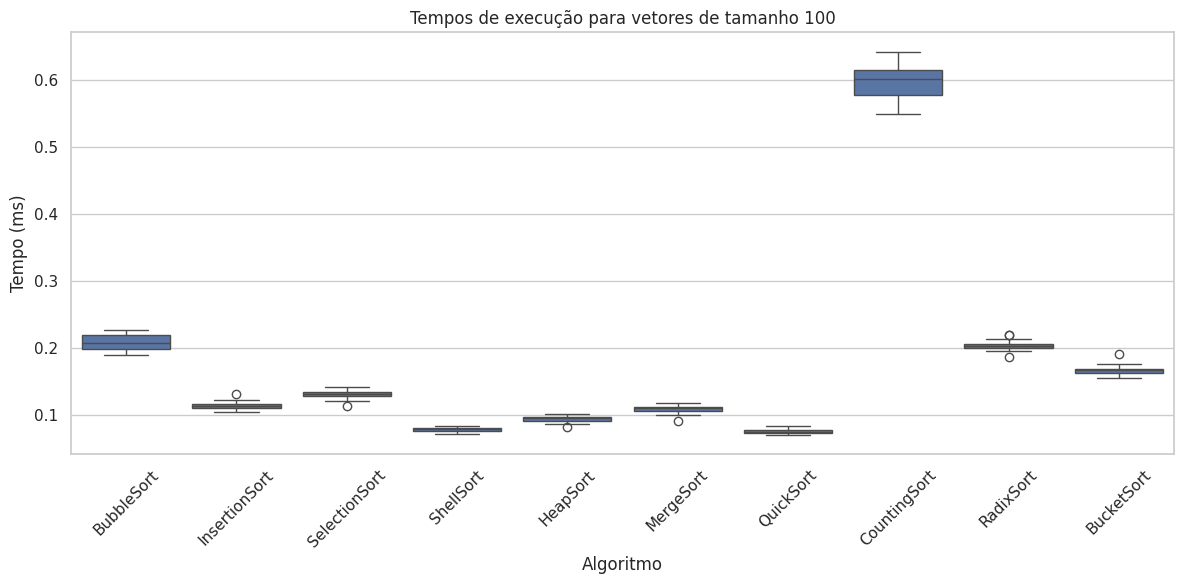
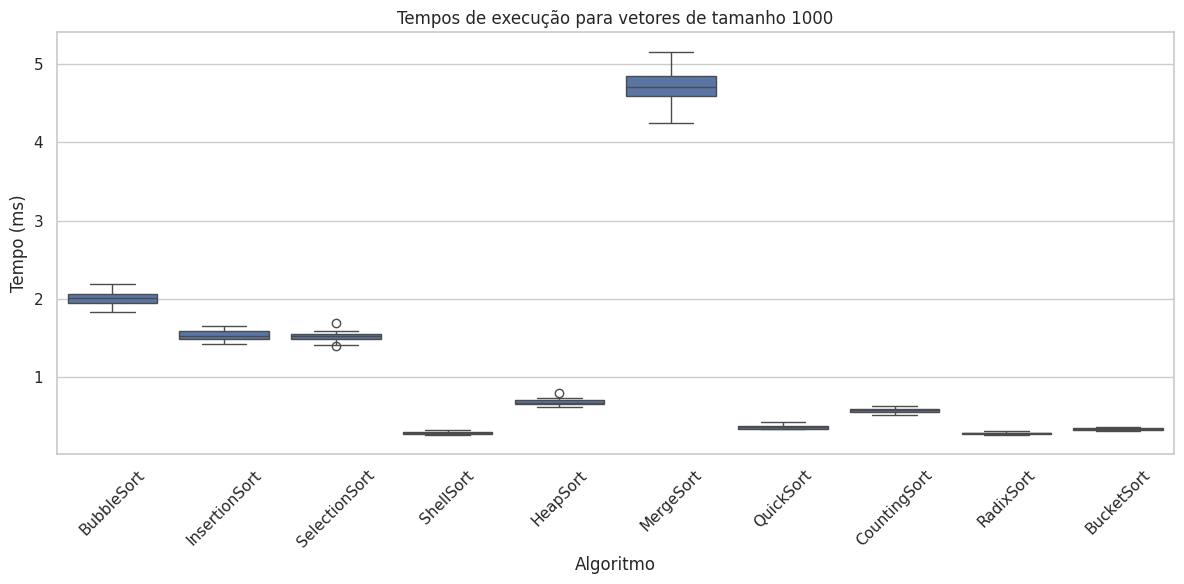
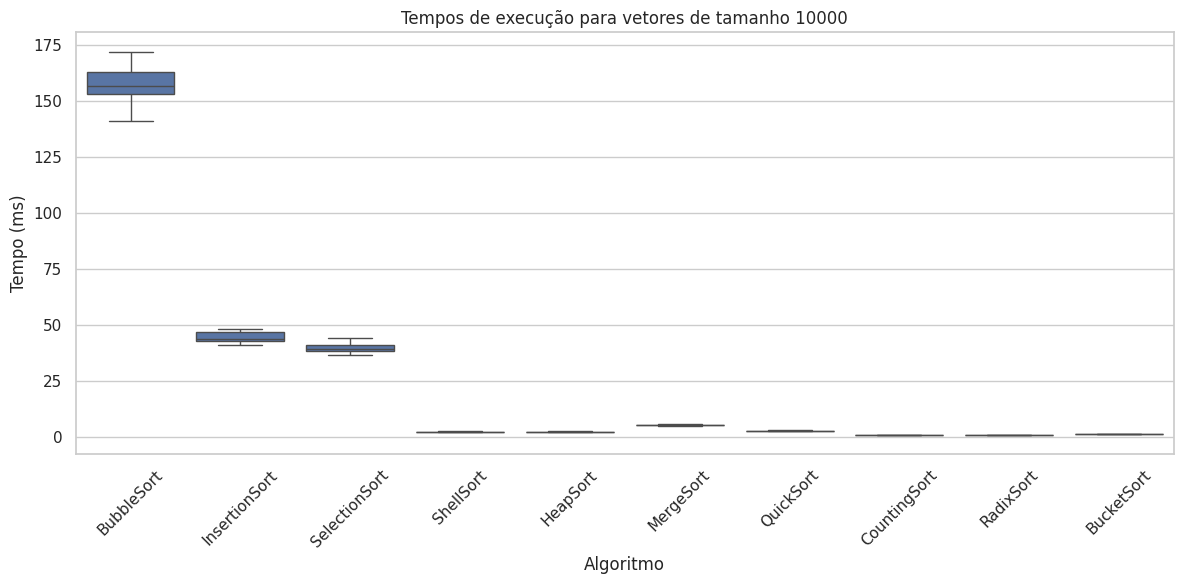
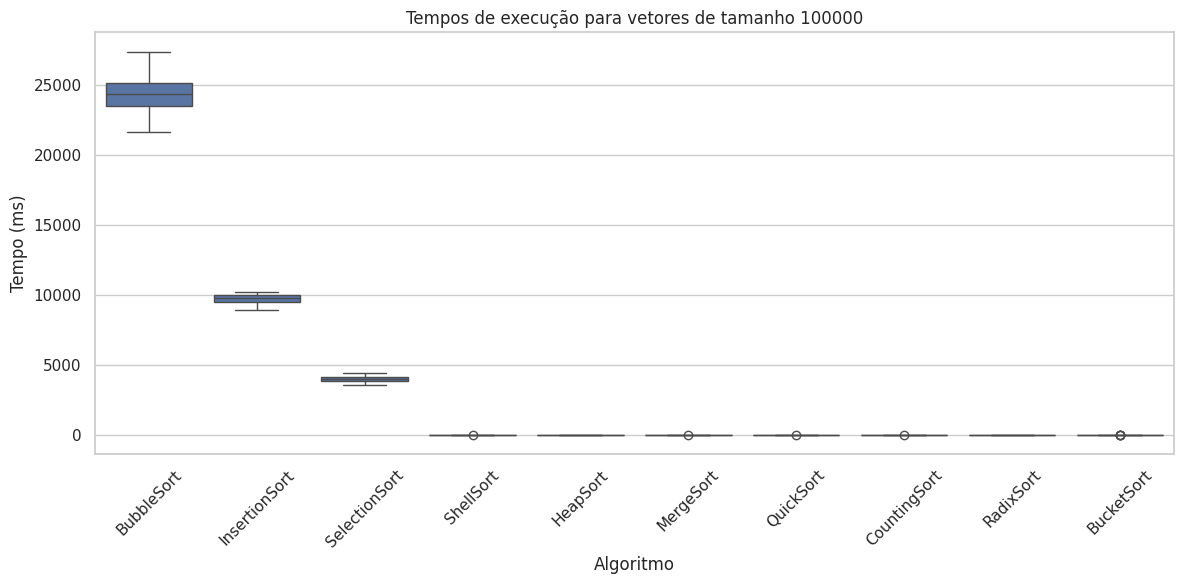
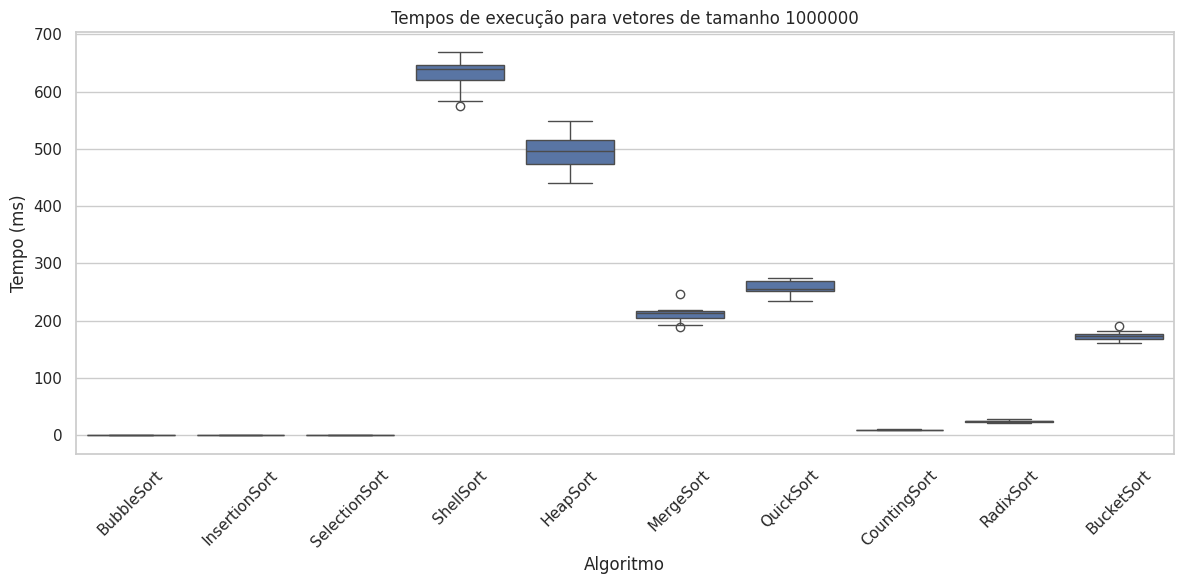

The script that saved these images, in order:
import matplotlib.pyplot as plt
import seaborn as sns
import pandas as pd
import numpy as np

dados = {
    'BubbleSort': [0.211315, 2.013895, 157.490795, 24374.50649, 0],  # último valor 1M não fornecido
    'InsertionSort': [0.115, 1.551505, 44.65499, 9533.107555, 0], # último valor 1M não fornecido
    'SelectionSort': [0.133785, 1.54079, 39.37054, 4022.630075, 0], # último valor 1M não fornecido
    'ShellSort': [0.07924, 0.299865, 2.12166, 31.806175, 0638.11782],
    'HeapSort': [0.092355, 0.680135, 2.195415, 24.12827, 501.12974],
    'MergeSort': [0.10781, 4.6425, 5.23549, 19.85419, 209.245865],
    'QuickSort': [0.07355, 0.374115, 2.61038, 17.34224, 256.823385],
    'CountingSort': [0.59987, 0.5833, 0.723485, 1.388575, 9.393975],
    'RadixSort': [0.202185, 0.28387, 0.74982, 2.63145, 24.522305],
    'BucketSort': [0.164615, 0.34251, 1.260635, 7.37398, 173.560315]
}

tamanhos = [100, 1000, 10000, 100000, 1000000]

df = pd.DataFrame(columns=['Algoritmo', 'Tamanho', 'Tempo'])

for alg, tempos in dados.items():
    for tam, tempo in zip(tamanhos, tempos):
        # Simular 20 execuções pequenas variações em torno da média
        if tempo > 0:
            execucoes = np.random.normal(loc=tempo, scale=tempo*0.05, size=20)  # 5% de variação
        else:
            execucoes = np.zeros(20)  # se não tem dado
        for t in execucoes:
            df = pd.concat([df, pd.DataFrame({'Algoritmo':[alg], 'Tamanho':[tam], 'Tempo':[t]})], ignore_index=True)

# ------------------------------
# Gerando boxplots por tamanho
# ------------------------------
sns.set(style="whitegrid")
for tam in tamanhos:
    plt.figure(figsize=(12, 6))
    subset = df[df['Tamanho'] == tam]
    sns.boxplot(x='Algoritmo', y='Tempo', data=subset)
    plt.title(f'Tempos de execução para vetores de tamanho {tam}')
    plt.ylabel('Tempo (ms)')
    plt.xlabel('Algoritmo')
    plt.xticks(rotation=45)
    plt.tight_layout()
    plt.show()



